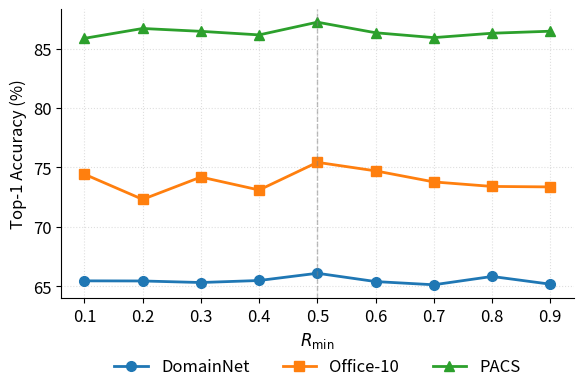

Recreate this plot in Python. (Note: this script raises an exception after producing the figure.)
"""
Vẽ biểu đồ line chart cho bảng ablation về ngưỡng độ tin cậy prototype (R_min)
và xuất ra file PNG và PDF.

Yêu cầu: pip install matplotlib --break-system-packages
"""

import matplotlib.pyplot as plt

# ----- Dữ liệu từ bảng -----
r_min = [0.1, 0.2, 0.3, 0.4, 0.5, 0.6, 0.7, 0.8, 0.9]
data = {
    "DomainNet": [65.45, 65.44, 65.31, 65.48, 66.09, 65.39, 65.12, 65.82, 65.17],
    "Office-10": [74.43, 72.31, 74.19, 73.10, 75.43, 74.71, 73.78, 73.40, 73.36],
    "PACS":      [85.87, 86.70, 86.46, 86.16, 87.23, 86.34, 85.93, 86.30, 86.47],
}

# Giá trị tốt nhất (in đậm trong bảng gốc) ứng với R_min = 0.5
best_r_min = 0.5

# ----- Cấu hình style -----
plt.rcParams.update({
    "font.size": 12,
    "axes.spines.top": False,
    "axes.spines.right": False,
})

markers = ["o", "s", "^"]
colors = ["#1f77b4", "#ff7f0e", "#2ca02c"]

fig, ax = plt.subplots(figsize=(6, 4.2), dpi=300)

for (name, values), marker, color in zip(data.items(), markers, colors):
    ax.plot(
        r_min, values,
        marker=marker, markersize=7, linewidth=2,
        label=name, color=color,
    )

# Đánh dấu điểm tốt nhất bằng đường thẳng đứng mờ
ax.axvline(best_r_min, color="gray", linestyle="--", linewidth=1, alpha=0.5)

ax.set_xlabel(r"$R_{\min}$")
ax.set_ylabel("Top-1 Accuracy (%)")
ax.set_xticks(r_min)
ax.legend(frameon=False, loc="lower center", ncol=3,
          bbox_to_anchor=(0.5, -0.32))
ax.grid(True, linestyle=":", alpha=0.4)

fig.tight_layout()

# ----- Xuất file -----
fig.savefig("/users/grad/nphan/work/FedDAP_CVPR2026/ablation_line_chart.png", bbox_inches="tight")
fig.savefig("/users/grad/nphan/work/FedDAP_CVPR2026/ablation_line_chart.pdf", bbox_inches="tight")

print("Đã xuất file PNG và PDF thành công.")
